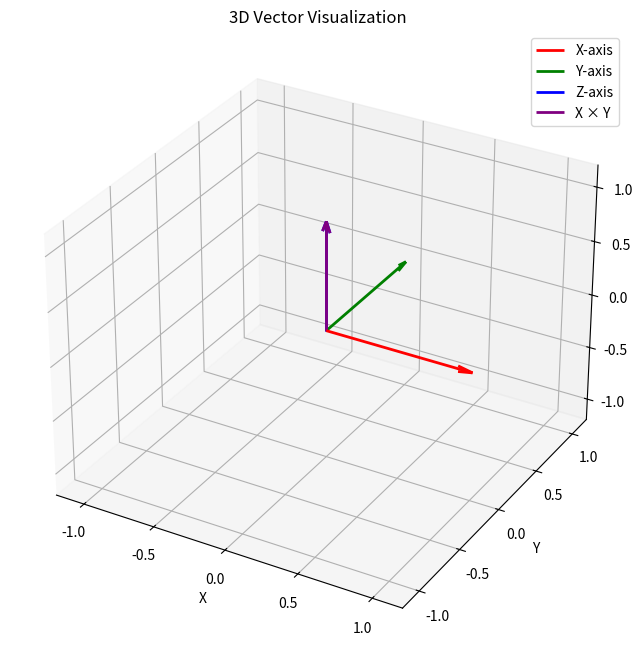

Python code for this plot:
import numpy as np
import math
from typing import Union, Tuple

# For visualization
import matplotlib.pyplot as plt
from mpl_toolkits.mplot3d import Axes3D

print("Libraries imported successfully!")

class Vec3:
    """3D Vector implementation from scratch"""
    
    def __init__(self, x: float = 0.0, y: float = 0.0, z: float = 0.0):
        self.x = float(x)
        self.y = float(y)
        self.z = float(z)
    
    # Addition
    def __add__(self, other: 'Vec3') -> 'Vec3':
        return Vec3(self.x + other.x, self.y + other.y, self.z + other.z)
    
    # Subtraction
    def __sub__(self, other: 'Vec3') -> 'Vec3':
        return Vec3(self.x - other.x, self.y - other.y, self.z - other.z)
    
    # Scalar multiplication
    def __mul__(self, scalar: float) -> 'Vec3':
        return Vec3(self.x * scalar, self.y * scalar, self.z * scalar)
    
    def __rmul__(self, scalar: float) -> 'Vec3':
        return self.__mul__(scalar)
    
    # Scalar division
    def __truediv__(self, scalar: float) -> 'Vec3':
        return Vec3(self.x / scalar, self.y / scalar, self.z / scalar)
    
    # Negation
    def __neg__(self) -> 'Vec3':
        return Vec3(-self.x, -self.y, -self.z)
    
    # Dot product
    def dot(self, other: 'Vec3') -> float:
        """Compute dot product: v · u = vx*ux + vy*uy + vz*uz"""
        return self.x * other.x + self.y * other.y + self.z * other.z
    
    # Cross product
    def cross(self, other: 'Vec3') -> 'Vec3':
        """Compute cross product: v × u"""
        return Vec3(
            self.y * other.z - self.z * other.y,
            self.z * other.x - self.x * other.z,
            self.x * other.y - self.y * other.x
        )
    
    # Length (magnitude)
    def length(self) -> float:
        """Compute vector length: ||v|| = sqrt(x² + y² + z²)"""
        return math.sqrt(self.x**2 + self.y**2 + self.z**2)
    
    def length_squared(self) -> float:
        """Compute squared length (faster, no sqrt)"""
        return self.x**2 + self.y**2 + self.z**2
    
    # Normalization
    def normalize(self) -> 'Vec3':
        """Return normalized vector (unit length)"""
        length = self.length()
        if length > 0:
            return self / length
        return Vec3(0, 0, 0)
    
    def normalize_self(self) -> None:
        """Normalize this vector in-place"""
        length = self.length()
        if length > 0:
            self.x /= length
            self.y /= length
            self.z /= length
    
    # String representation
    def __repr__(self) -> str:
        return f"Vec3({self.x:.4f}, {self.y:.4f}, {self.z:.4f})"
    
    # Array-like access
    def __getitem__(self, index: int) -> float:
        if index == 0: return self.x
        elif index == 1: return self.y
        elif index == 2: return self.z
        else: raise IndexError("Vec3 index out of range")
    
    def to_list(self) -> list:
        return [self.x, self.y, self.z]

# Test Vec3
v1 = Vec3(1, 2, 3)
v2 = Vec3(4, 5, 6)

print("Vector Tests:")
print(f"v1 = {v1}")
print(f"v2 = {v2}")
print(f"v1 + v2 = {v1 + v2}")
print(f"v1 - v2 = {v1 - v2}")
print(f"v1 · v2 = {v1.dot(v2)}")
print(f"v1 × v2 = {v1.cross(v2)}")
print(f"||v1|| = {v1.length():.4f}")
print(f"normalize(v1) = {v1.normalize()}")

def lerp(v1: Vec3, v2: Vec3, t: float) -> Vec3:
    """Linear interpolation between two vectors"""
    return v1 * (1 - t) + v2 * t

def reflect(v: Vec3, n: Vec3) -> Vec3:
    """Reflect vector v about normal n"""
    return v - n * (2 * v.dot(n))

def refract(v: Vec3, n: Vec3, eta: float) -> Vec3:
    """Refract vector v through surface with normal n and index of refraction eta"""
    dt = v.dot(n)
    discriminant = 1.0 - eta * eta * (1.0 - dt * dt)
    if discriminant > 0:
        return (v - n * dt) * eta - n * math.sqrt(discriminant)
    else:
        # Total internal reflection
        return reflect(v, n)

# Test utilities
v = Vec3(1, -1, 0).normalize()
n = Vec3(0, 1, 0)
print(f"\nReflection test:")
print(f"Incident: {v}")
print(f"Normal: {n}")
print(f"Reflected: {reflect(v, n)}")

def gram_schmidt(v1: Vec3, v2: Vec3, v3: Vec3) -> Tuple[Vec3, Vec3, Vec3]:
    """Gram-Schmidt orthogonalization to create orthonormal basis"""
    # First vector - just normalize
    u1 = v1.normalize()
    
    # Second vector - remove component along u1
    u2 = v2 - u1 * v2.dot(u1)
    u2 = u2.normalize()
    
    # Third vector - remove components along u1 and u2
    u3 = v3 - u1 * v3.dot(u1) - u2 * v3.dot(u2)
    u3 = u3.normalize()
    
    return u1, u2, u3

# Test Gram-Schmidt
v1 = Vec3(1, 0, 0)
v2 = Vec3(1, 1, 0)
v3 = Vec3(1, 1, 1)

u1, u2, u3 = gram_schmidt(v1, v2, v3)
print("\nGram-Schmidt Orthogonalization:")
print(f"u1 = {u1}")
print(f"u2 = {u2}")
print(f"u3 = {u3}")
print(f"u1 · u2 = {u1.dot(u2):.6f} (should be ~0)")
print(f"u1 · u3 = {u1.dot(u3):.6f} (should be ~0)")
print(f"u2 · u3 = {u2.dot(u3):.6f} (should be ~0)")

class Mat4:
    """4x4 Matrix for 3D transformations (homogeneous coordinates)"""
    
    def __init__(self, values=None):
        if values is None:
            # Identity matrix
            self.m = [[1 if i == j else 0 for j in range(4)] for i in range(4)]
        else:
            self.m = [list(row) for row in values]
    
    @staticmethod
    def identity():
        """Create identity matrix"""
        return Mat4()
    
    @staticmethod
    def zeros():
        """Create zero matrix"""
        return Mat4([[0]*4 for _ in range(4)])
    
    def __getitem__(self, index: int) -> list:
        return self.m[index]
    
    def __setitem__(self, index: int, value: list):
        self.m[index] = value
    
    # Matrix multiplication
    def __matmul__(self, other: 'Mat4') -> 'Mat4':
        result = Mat4.zeros()
        for i in range(4):
            for j in range(4):
                result[i][j] = sum(self.m[i][k] * other.m[k][j] for k in range(4))
        return result
    
    # Matrix-vector multiplication
    def mul_vec3(self, v: Vec3, w: float = 1.0) -> Vec3:
        """Multiply matrix by Vec3 (treating as homogeneous coordinate with w)"""
        x = self.m[0][0]*v.x + self.m[0][1]*v.y + self.m[0][2]*v.z + self.m[0][3]*w
        y = self.m[1][0]*v.x + self.m[1][1]*v.y + self.m[1][2]*v.z + self.m[1][3]*w
        z = self.m[2][0]*v.x + self.m[2][1]*v.y + self.m[2][2]*v.z + self.m[2][3]*w
        w_out = self.m[3][0]*v.x + self.m[3][1]*v.y + self.m[3][2]*v.z + self.m[3][3]*w
        
        # Perspective divide if w != 1
        if w_out != 0 and w_out != 1:
            return Vec3(x/w_out, y/w_out, z/w_out)
        return Vec3(x, y, z)
    
    # Transpose
    def transpose(self) -> 'Mat4':
        result = Mat4.zeros()
        for i in range(4):
            for j in range(4):
                result[i][j] = self.m[j][i]
        return result
    
    # Determinant (for 4x4)
    def det(self) -> float:
        """Calculate determinant using cofactor expansion"""
        m = self.m
        # Using first row cofactor expansion
        det = 0
        for j in range(4):
            det += ((-1)**j) * m[0][j] * self._minor(0, j)
        return det
    
    def _minor(self, row: int, col: int) -> float:
        """Calculate minor (3x3 determinant)"""
        sub = [[self.m[i][j] for j in range(4) if j != col] 
               for i in range(4) if i != row]
        return (sub[0][0] * (sub[1][1]*sub[2][2] - sub[1][2]*sub[2][1]) -
                sub[0][1] * (sub[1][0]*sub[2][2] - sub[1][2]*sub[2][0]) +
                sub[0][2] * (sub[1][0]*sub[2][1] - sub[1][1]*sub[2][0]))
    
    def __repr__(self) -> str:
        lines = ["Mat4(["]
        for row in self.m:
            lines.append("  [" + ", ".join(f"{x:7.3f}" for x in row) + "]")
        lines.append("])")
        return "\n".join(lines)

# Test Mat4
m = Mat4.identity()
print("Identity Matrix:")
print(m)

def translation_matrix(tx: float, ty: float, tz: float) -> Mat4:
    """Create translation matrix"""
    m = Mat4.identity()
    m[0][3] = tx
    m[1][3] = ty
    m[2][3] = tz
    return m

def scale_matrix(sx: float, sy: float, sz: float) -> Mat4:
    """Create scale matrix"""
    m = Mat4.zeros()
    m[0][0] = sx
    m[1][1] = sy
    m[2][2] = sz
    m[3][3] = 1.0
    return m

def rotation_x(angle: float) -> Mat4:
    """Rotation around X-axis (angle in radians)"""
    c = math.cos(angle)
    s = math.sin(angle)
    m = Mat4.identity()
    m[1][1] = c
    m[1][2] = -s
    m[2][1] = s
    m[2][2] = c
    return m

def rotation_y(angle: float) -> Mat4:
    """Rotation around Y-axis (angle in radians)"""
    c = math.cos(angle)
    s = math.sin(angle)
    m = Mat4.identity()
    m[0][0] = c
    m[0][2] = s
    m[2][0] = -s
    m[2][2] = c
    return m

def rotation_z(angle: float) -> Mat4:
    """Rotation around Z-axis (angle in radians)"""
    c = math.cos(angle)
    s = math.sin(angle)
    m = Mat4.identity()
    m[0][0] = c
    m[0][1] = -s
    m[1][0] = s
    m[1][1] = c
    return m

def rotation_axis_angle(axis: Vec3, angle: float) -> Mat4:
    """Rotation around arbitrary axis using Rodrigues' formula"""
    # Normalize axis
    axis = axis.normalize()
    c = math.cos(angle)
    s = math.sin(angle)
    t = 1 - c
    
    x, y, z = axis.x, axis.y, axis.z
    
    m = Mat4([
        [t*x*x + c,   t*x*y - s*z, t*x*z + s*y, 0],
        [t*x*y + s*z, t*y*y + c,   t*y*z - s*x, 0],
        [t*x*z - s*y, t*y*z + s*x, t*z*z + c,   0],
        [0,           0,           0,           1]
    ])
    return m

# Test transformations
print("Translation by (1, 2, 3):")
print(translation_matrix(1, 2, 3))

print("\nRotation around Z-axis by 90°:")
print(rotation_z(math.pi/2))

# Test composition
v = Vec3(1, 0, 0)
rot = rotation_z(math.pi/2)
v_rotated = rot.mul_vec3(v)
print(f"\nRotate (1,0,0) by 90° around Z: {v_rotated}")

class Quaternion:
    """Quaternion for rotation representation"""
    
    def __init__(self, w: float = 1.0, x: float = 0.0, y: float = 0.0, z: float = 0.0):
        self.w = w
        self.x = x
        self.y = y
        self.z = z
    
    @staticmethod
    def from_axis_angle(axis: Vec3, angle: float) -> 'Quaternion':
        """Create quaternion from axis-angle representation"""
        axis = axis.normalize()
        half_angle = angle / 2.0
        s = math.sin(half_angle)
        return Quaternion(
            math.cos(half_angle),
            axis.x * s,
            axis.y * s,
            axis.z * s
        )
    
    @staticmethod
    def from_euler(roll: float, pitch: float, yaw: float) -> 'Quaternion':
        """Create quaternion from Euler angles (in radians)"""
        cy = math.cos(yaw * 0.5)
        sy = math.sin(yaw * 0.5)
        cp = math.cos(pitch * 0.5)
        sp = math.sin(pitch * 0.5)
        cr = math.cos(roll * 0.5)
        sr = math.sin(roll * 0.5)
        
        return Quaternion(
            cr * cp * cy + sr * sp * sy,
            sr * cp * cy - cr * sp * sy,
            cr * sp * cy + sr * cp * sy,
            cr * cp * sy - sr * sp * cy
        )
    
    def normalize(self) -> 'Quaternion':
        """Return normalized quaternion"""
        norm = math.sqrt(self.w**2 + self.x**2 + self.y**2 + self.z**2)
        if norm > 0:
            return Quaternion(self.w/norm, self.x/norm, self.y/norm, self.z/norm)
        return Quaternion()
    
    def conjugate(self) -> 'Quaternion':
        """Return conjugate quaternion"""
        return Quaternion(self.w, -self.x, -self.y, -self.z)
    
    def __mul__(self, other: 'Quaternion') -> 'Quaternion':
        """Quaternion multiplication"""
        return Quaternion(
            self.w*other.w - self.x*other.x - self.y*other.y - self.z*other.z,
            self.w*other.x + self.x*other.w + self.y*other.z - self.z*other.y,
            self.w*other.y - self.x*other.z + self.y*other.w + self.z*other.x,
            self.w*other.z + self.x*other.y - self.y*other.x + self.z*other.w
        )
    
    def rotate_vector(self, v: Vec3) -> Vec3:
        """Rotate a vector using this quaternion"""
        # Convert vector to quaternion
        v_quat = Quaternion(0, v.x, v.y, v.z)
        # Rotate: q * v * q_conjugate
        result = self * v_quat * self.conjugate()
        return Vec3(result.x, result.y, result.z)
    
    def to_matrix(self) -> Mat4:
        """Convert quaternion to rotation matrix"""
        q = self.normalize()
        w, x, y, z = q.w, q.x, q.y, q.z
        
        return Mat4([
            [1-2*(y*y+z*z), 2*(x*y-w*z),   2*(x*z+w*y),   0],
            [2*(x*y+w*z),   1-2*(x*x+z*z), 2*(y*z-w*x),   0],
            [2*(x*z-w*y),   2*(y*z+w*x),   1-2*(x*x+y*y), 0],
            [0,             0,             0,             1]
        ])
    
    def __repr__(self) -> str:
        return f"Quat(w={self.w:.4f}, x={self.x:.4f}, y={self.y:.4f}, z={self.z:.4f})"

def slerp(q1: Quaternion, q2: Quaternion, t: float) -> Quaternion:
    """Spherical linear interpolation between two quaternions"""
    # Normalize quaternions
    q1 = q1.normalize()
    q2 = q2.normalize()
    
    # Compute dot product
    dot = q1.w*q2.w + q1.x*q2.x + q1.y*q2.y + q1.z*q2.z
    
    # If dot < 0, negate one quaternion to take shorter path
    if dot < 0:
        q2 = Quaternion(-q2.w, -q2.x, -q2.y, -q2.z)
        dot = -dot
    
    # Clamp dot to valid range
    dot = max(-1.0, min(1.0, dot))
    
    # If quaternions are very close, use linear interpolation
    if dot > 0.9995:
        result = Quaternion(
            q1.w + t * (q2.w - q1.w),
            q1.x + t * (q2.x - q1.x),
            q1.y + t * (q2.y - q1.y),
            q1.z + t * (q2.z - q1.z)
        )
        return result.normalize()
    
    # Perform SLERP
    theta = math.acos(dot)
    sin_theta = math.sin(theta)
    
    w1 = math.sin((1-t) * theta) / sin_theta
    w2 = math.sin(t * theta) / sin_theta
    
    return Quaternion(
        q1.w*w1 + q2.w*w2,
        q1.x*w1 + q2.x*w2,
        q1.y*w1 + q2.y*w2,
        q1.z*w1 + q2.z*w2
    )

# Test Quaternions
print("Quaternion Tests:")
axis = Vec3(0, 0, 1)
angle = math.pi / 2  # 90 degrees
q = Quaternion.from_axis_angle(axis, angle)
print(f"Quaternion from axis-angle: {q}")

v = Vec3(1, 0, 0)
v_rotated = q.rotate_vector(v)
print(f"Rotate (1,0,0) by 90° around Z: {v_rotated}")

# Test SLERP
q1 = Quaternion.from_axis_angle(Vec3(0, 0, 1), 0)
q2 = Quaternion.from_axis_angle(Vec3(0, 0, 1), math.pi/2)
q_mid = slerp(q1, q2, 0.5)
print(f"\nSLERP halfway: {q_mid}")
print(f"Expected angle: {math.pi/4:.4f} radians (45°)")

def plot_vectors_3d(vectors: list, labels: list = None, colors: list = None):
    """Plot 3D vectors"""
    fig = plt.figure(figsize=(10, 8))
    ax = fig.add_subplot(111, projection='3d')
    
    if labels is None:
        labels = [f"v{i}" for i in range(len(vectors))]
    if colors is None:
        colors = plt.cm.rainbow(np.linspace(0, 1, len(vectors)))
    
    for v, label, color in zip(vectors, labels, colors):
        ax.quiver(0, 0, 0, v.x, v.y, v.z, 
                 color=color, arrow_length_ratio=0.1, linewidth=2, label=label)
    
    # Set limits
    max_val = max(max(abs(v.x), abs(v.y), abs(v.z)) for v in vectors) * 1.2
    ax.set_xlim([-max_val, max_val])
    ax.set_ylim([-max_val, max_val])
    ax.set_zlim([-max_val, max_val])
    
    ax.set_xlabel('X')
    ax.set_ylabel('Y')
    ax.set_zlabel('Z')
    ax.legend()
    plt.title('3D Vector Visualization')
    plt.show()

# Visualize some vectors
v1 = Vec3(1, 0, 0)
v2 = Vec3(0, 1, 0)
v3 = Vec3(0, 0, 1)
v_cross = v1.cross(v2)

plot_vectors_3d(
    [v1, v2, v3, v_cross],
    ['X-axis', 'Y-axis', 'Z-axis', 'X × Y'],
    ['red', 'green', 'blue', 'purple']
)

# Your exercise implementations here
